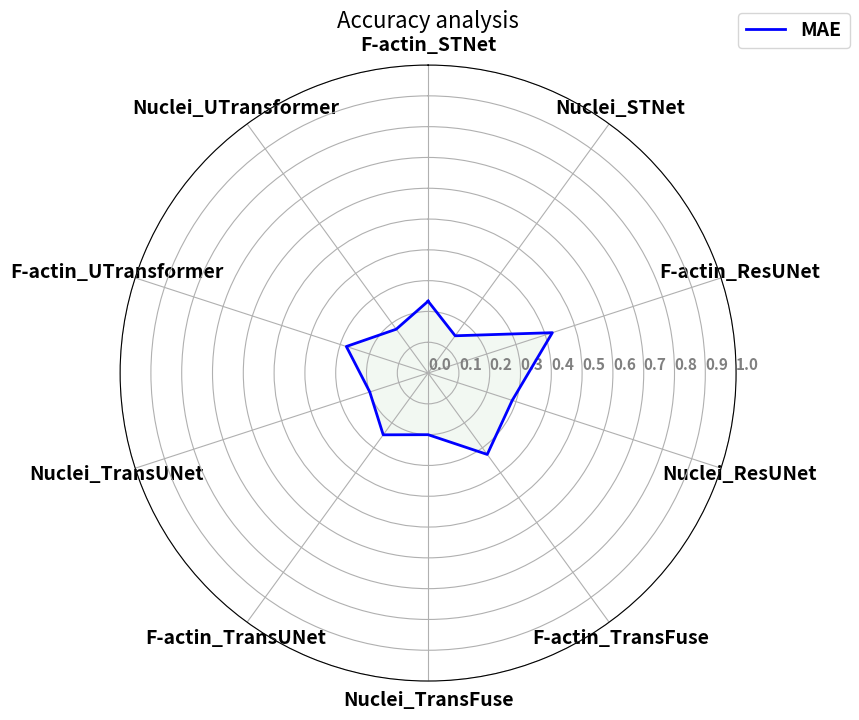

Source code (Python):
import matplotlib.pyplot as plt
import numpy as np
import pandas as pd

data = pd.DataFrame({'sample':
                         [
                          "MAE",
                          ],
                     'F-actin_STNet':
                         [0.2333],
                     'Nuclei_STNet':
                         [0.1496],
                     'F-actin_ResUNet':
                         [0.4242],
                     'Nuclei_ResUNet':
                         [0.2872],
                     'F-actin_TransFuse':
                         [0.3266],
                     'Nuclei_TransFuse':
                         [0.2001],
                     'F-actin_TransUNet':
                         [0.2479],
                     'Nuclei_TransUNet':
                         [0.1991],
                     'F-actin_UTransformer':
                         [0.2791],
                     'Nuclei_UTransformer':
                         [0.1760],
                     })

plt.figure(figsize=(9, 8))
# 设置雷达图的参数
params = {
    'figure.figsize': [6, 6],
    'axes.labelsize': 14,
    'axes.titlesize': 16,
    'xtick.labelsize': 14,
    'ytick.labelsize': 10,
    'font.weight': 'bold'
}
plt.rcParams.update(params)

# 绘制雷达图
categories = list(data.columns[1:])
N = len(categories)
values = data.iloc[:, 1:].values.tolist()
angles = [n / float(N) * 2 * np.pi for n in range(N)]

# values每一行增加第一个数据; angle增加最后一个角度。 使得曲线闭合
_ = [value.append(value[0]) for value in values]
angles += angles[:1]

ax = plt.subplot(111, polar=True)
ax.set_theta_offset(np.pi / 2)
ax.set_theta_direction(-1)
plt.xticks(angles[:-1], categories)
ax.set_rlabel_position(0)

for i in range(len(values)):
    ax.plot(angles, values[i],
            # 'y',                        # color
            linewidth=2,  # line width
            linestyle='solid',
            color='blue',
            label=data['sample'][i],
            )

    ax.fill(angles, values[i],
            'g',
            alpha=0.05,
            )

plt.legend(bbox_to_anchor=(1.2, 1.1), fontsize=14)
plt.title('Accuracy analysis')

# 设置刻度标签的角度和位置
ax.set_rgrids([0.0, 0.1, 0.2, 0.3, 0.4, 0.5, 0.6, 0.7, 0.8, 0.9, 1],
              color="grey",
              size=11,
              angle=90)
plt.ylim(0, 1)
plt.savefig('total_radar_mae.png')
plt.show()
